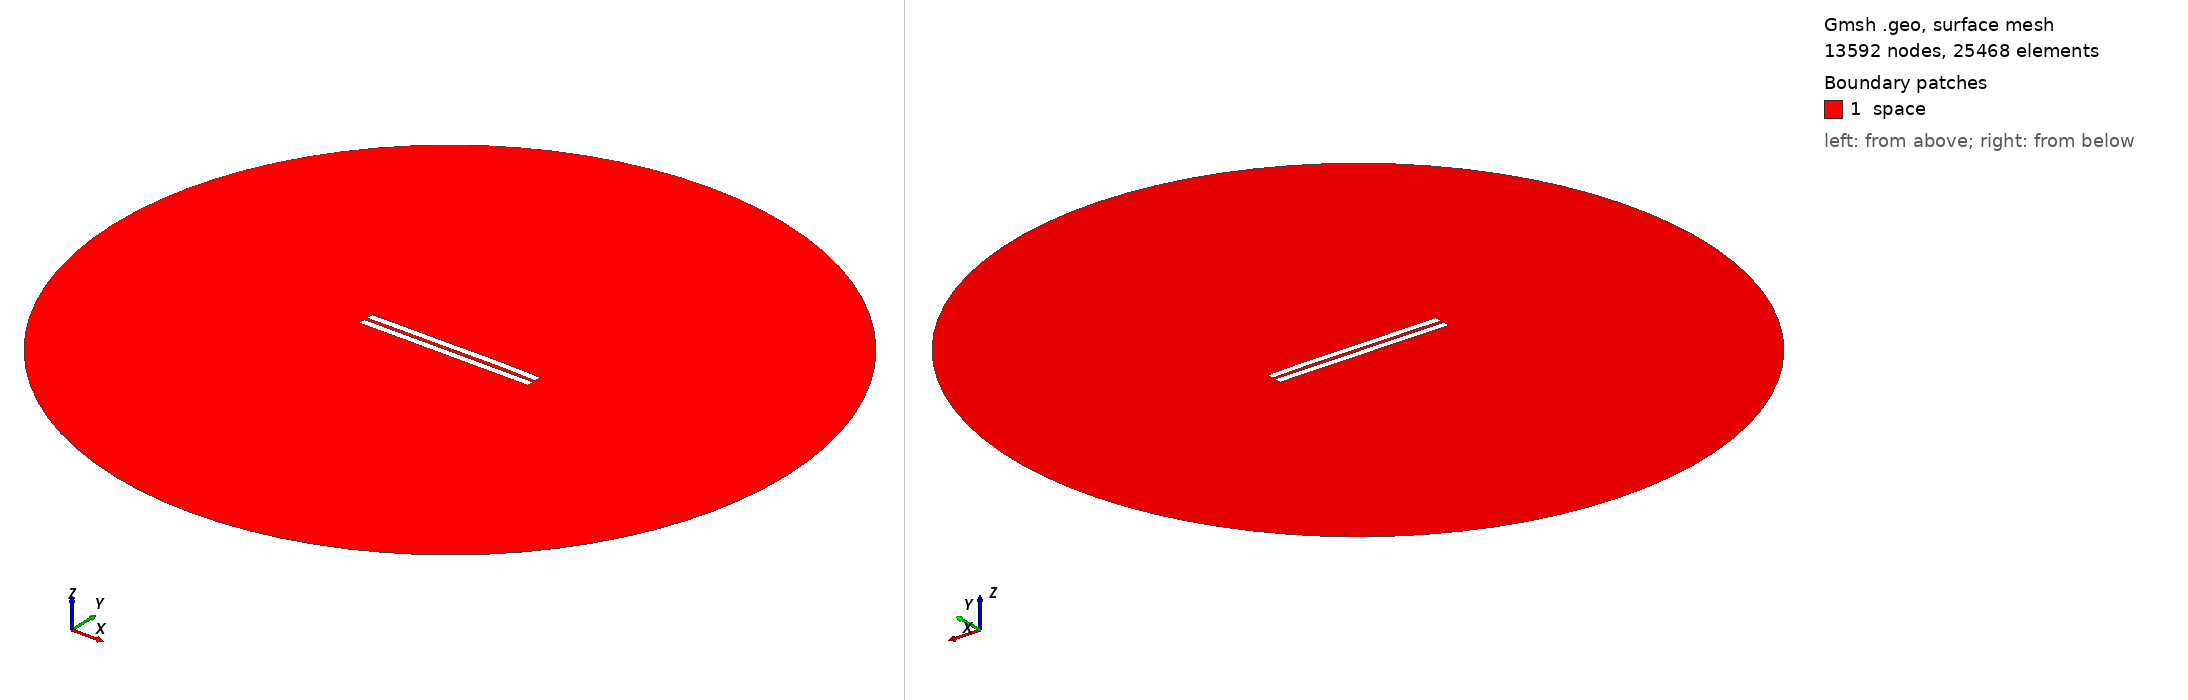

Gmsh geometry script, surface-meshed: 13592 nodes, 25468 surface elements. Boundary patches (legend numbers): 1 space. Left view from above one corner, right view from below the opposite corner. Legend entries are the model's physical surfaces. The drawing asked Gmsh for element sizes between 1% and 20% of the model's largest extent; the script's own settings can give other sizes.

=== 1734.geo (drawn) ===
//---------------------------------------
// Geometry kernel
//---------------------------------------

SetFactory("OpenCASCADE");



//---------------------------------------
// Parameters of the geometry
//---------------------------------------

// Overetch of the upper plate
overetch = 0.0;

// Distance between the plates
distance = 2.0;

// Discretization over the x axis (for the deformation)
nx = 50; 

// Length of the plate
L = 100 - overetch; 

// Number of modes
n = 4; 

// 1st mode coefficient
coeff(1) = 0.07499999999999998;
beta(1) = 0.596864 * 3.1415926535 / L;

// 2nd mode coefficient
coeff(2) = 0.15;
beta(2) = 1.49418 * 3.1415926535 / L;

// 3rd mode coefficient
coeff(3) = -0.075;
beta(3) = 2.50025 * 3.1415926535 / L;

// 4th mode coefficient
coeff(4) = 0.07499999999999998;
beta(4) = 3.49999 * 3.1415926535 / L;



//---------------------------------------
// Upper plate (deformed rectangle)
//---------------------------------------

// Coordiantes of the upper plate
xmin = -50;
xmax = 50 - overetch;

// Height of the upper plate
yheight = 4 - 2 * overetch;

// Indexes of the points
UpperID[] = {};
LowerID[] = {};
LeftID[] = {};
RightID[] = {};

// Point index
p = 1;

// Horizontal edges
For i In {1:nx}
    x = xmin + (i-1)*(xmax - xmin)/(nx-1);

    y_bottom = distance / 2 + overetch;
    For j In {1:n}
        C = (Cosh(beta(j)*L) + Cos(beta(j)*L)) / (Sinh(beta(j)*L) + Sin(beta(j)*L));
        y_bottom  = y_bottom + coeff(j) * (Cosh(beta(j)*(x+50)) - Cos(beta(j)*(x+50)) - C * (Sinh(beta(j)*(x+50)) - Sin(beta(j)*(x+50))));
    EndFor

    y_top = y_bottom + yheight;

    Point(p) = {x, y_top, 0, 1.0};
    UpperID[i] = p;
    p = p + 1;

    Point(p) = {x, y_bottom, 0, 1.0};
    LowerID[i] = p;
    p = p + 1;
EndFor

// Create point lists
UpperPts[] = {}; LowerPts[] = {};
For i In {1:nx}
  UpperPts[] += {UpperID[i]};
  LowerPts[] += {LowerID[i]};
EndFor

// Build splines
Spline(1) = {UpperPts[]};
Spline(2) = {LowerPts[]};
Line(3) = {LowerPts[nx-1], UpperPts[nx-1]};
Line(4) = {LowerPts[0], UpperPts[0]};

// Build the plane surface
Curve Loop(1) = {2, 3, -1, -4};
Plane Surface(1) = {1};



//---------------------------------------
// Lower plate (rectangle)
//---------------------------------------

// Vertices
Point(1001) = {-50, -1, 0, 1.0};
Point(1002) = { 50, -1, 0, 1.0};
Point(1003) = { 50,  -5, 0, 1.0};
Point(1004) = {-50,  -5, 0, 1.0};

// Edges
Line(5) = {1001, 1002};
Line(6) = {1002, 1003};
Line(7) = {1003, 1004};
Line(8) = {1004, 1001};

// Plane surface
Line Loop(2) = {5, 6, 7, 8};
Plane Surface(2) = {2}; 



//---------------------------------------
// Outer (fictious) boundary
//---------------------------------------

// Points
Point(1005) = {0, 0, 0};       // Center
Point(1006) = {200, 0, 0};     // Start point
Point(1007) = {0, 200, 0};     // 90 degrees
Point(1008) = {-200, 0, 0};    // 180 degrees
Point(1009) = {0, -200, 0};    // 270 degrees

// Circle arcs (each needs start, center, end)
Circle(9) = {1006, 1005, 1007};
Circle(10) = {1007, 1005, 1008};
Circle(11) = {1008, 1005, 1009};
Circle(12) = {1009, 1005, 1006};

// Plane surface for the entire domain
Curve Loop(3) = {9, 10, 11, 12};
Surface(3) = {3};

// Subtract the plates from the whole domain to obtain the actual domain where we want to solve the equations
BooleanDifference{ Surface{3}; Delete; }{ Surface{1}; Surface{2}; Delete; }




//---------------------------------------
// Transfinite Lines/Curves
//---------------------------------------

// Set the number of points on the boundaries
r = 7;

// Plates
Transfinite Curve {1, 2} = 50*r Using Progression 1;
Transfinite Curve {3, 4} = 2*r Using Progression 1;
Transfinite Line {5, 7} = 50*r Using Progression 1;
Transfinite Line {6, 8} = 2*r Using Progression 1;

// Outer boundary
Transfinite Line {9, 10, 11, 12} = 20 Using Progression 1;



//---------------------------------------
// Physical groups
//---------------------------------------                

// Physical curves (boundaries)
Physical Line("force_segment", 10) = {2};
Physical Line("upper_plate", 11) = {1, 3, 4};
Physical Line("lower_plate", 12) = {5, 6, 7, 8};
Physical Line("boundary", 20) = {9, 10, 11, 12};

// Physical Surfaces
Physical Surface("space", 30) = {3};



//---------------------------------------
// 6. Generate the Mesh
//---------------------------------------

// 2D mesh generation
Mesh 2;
